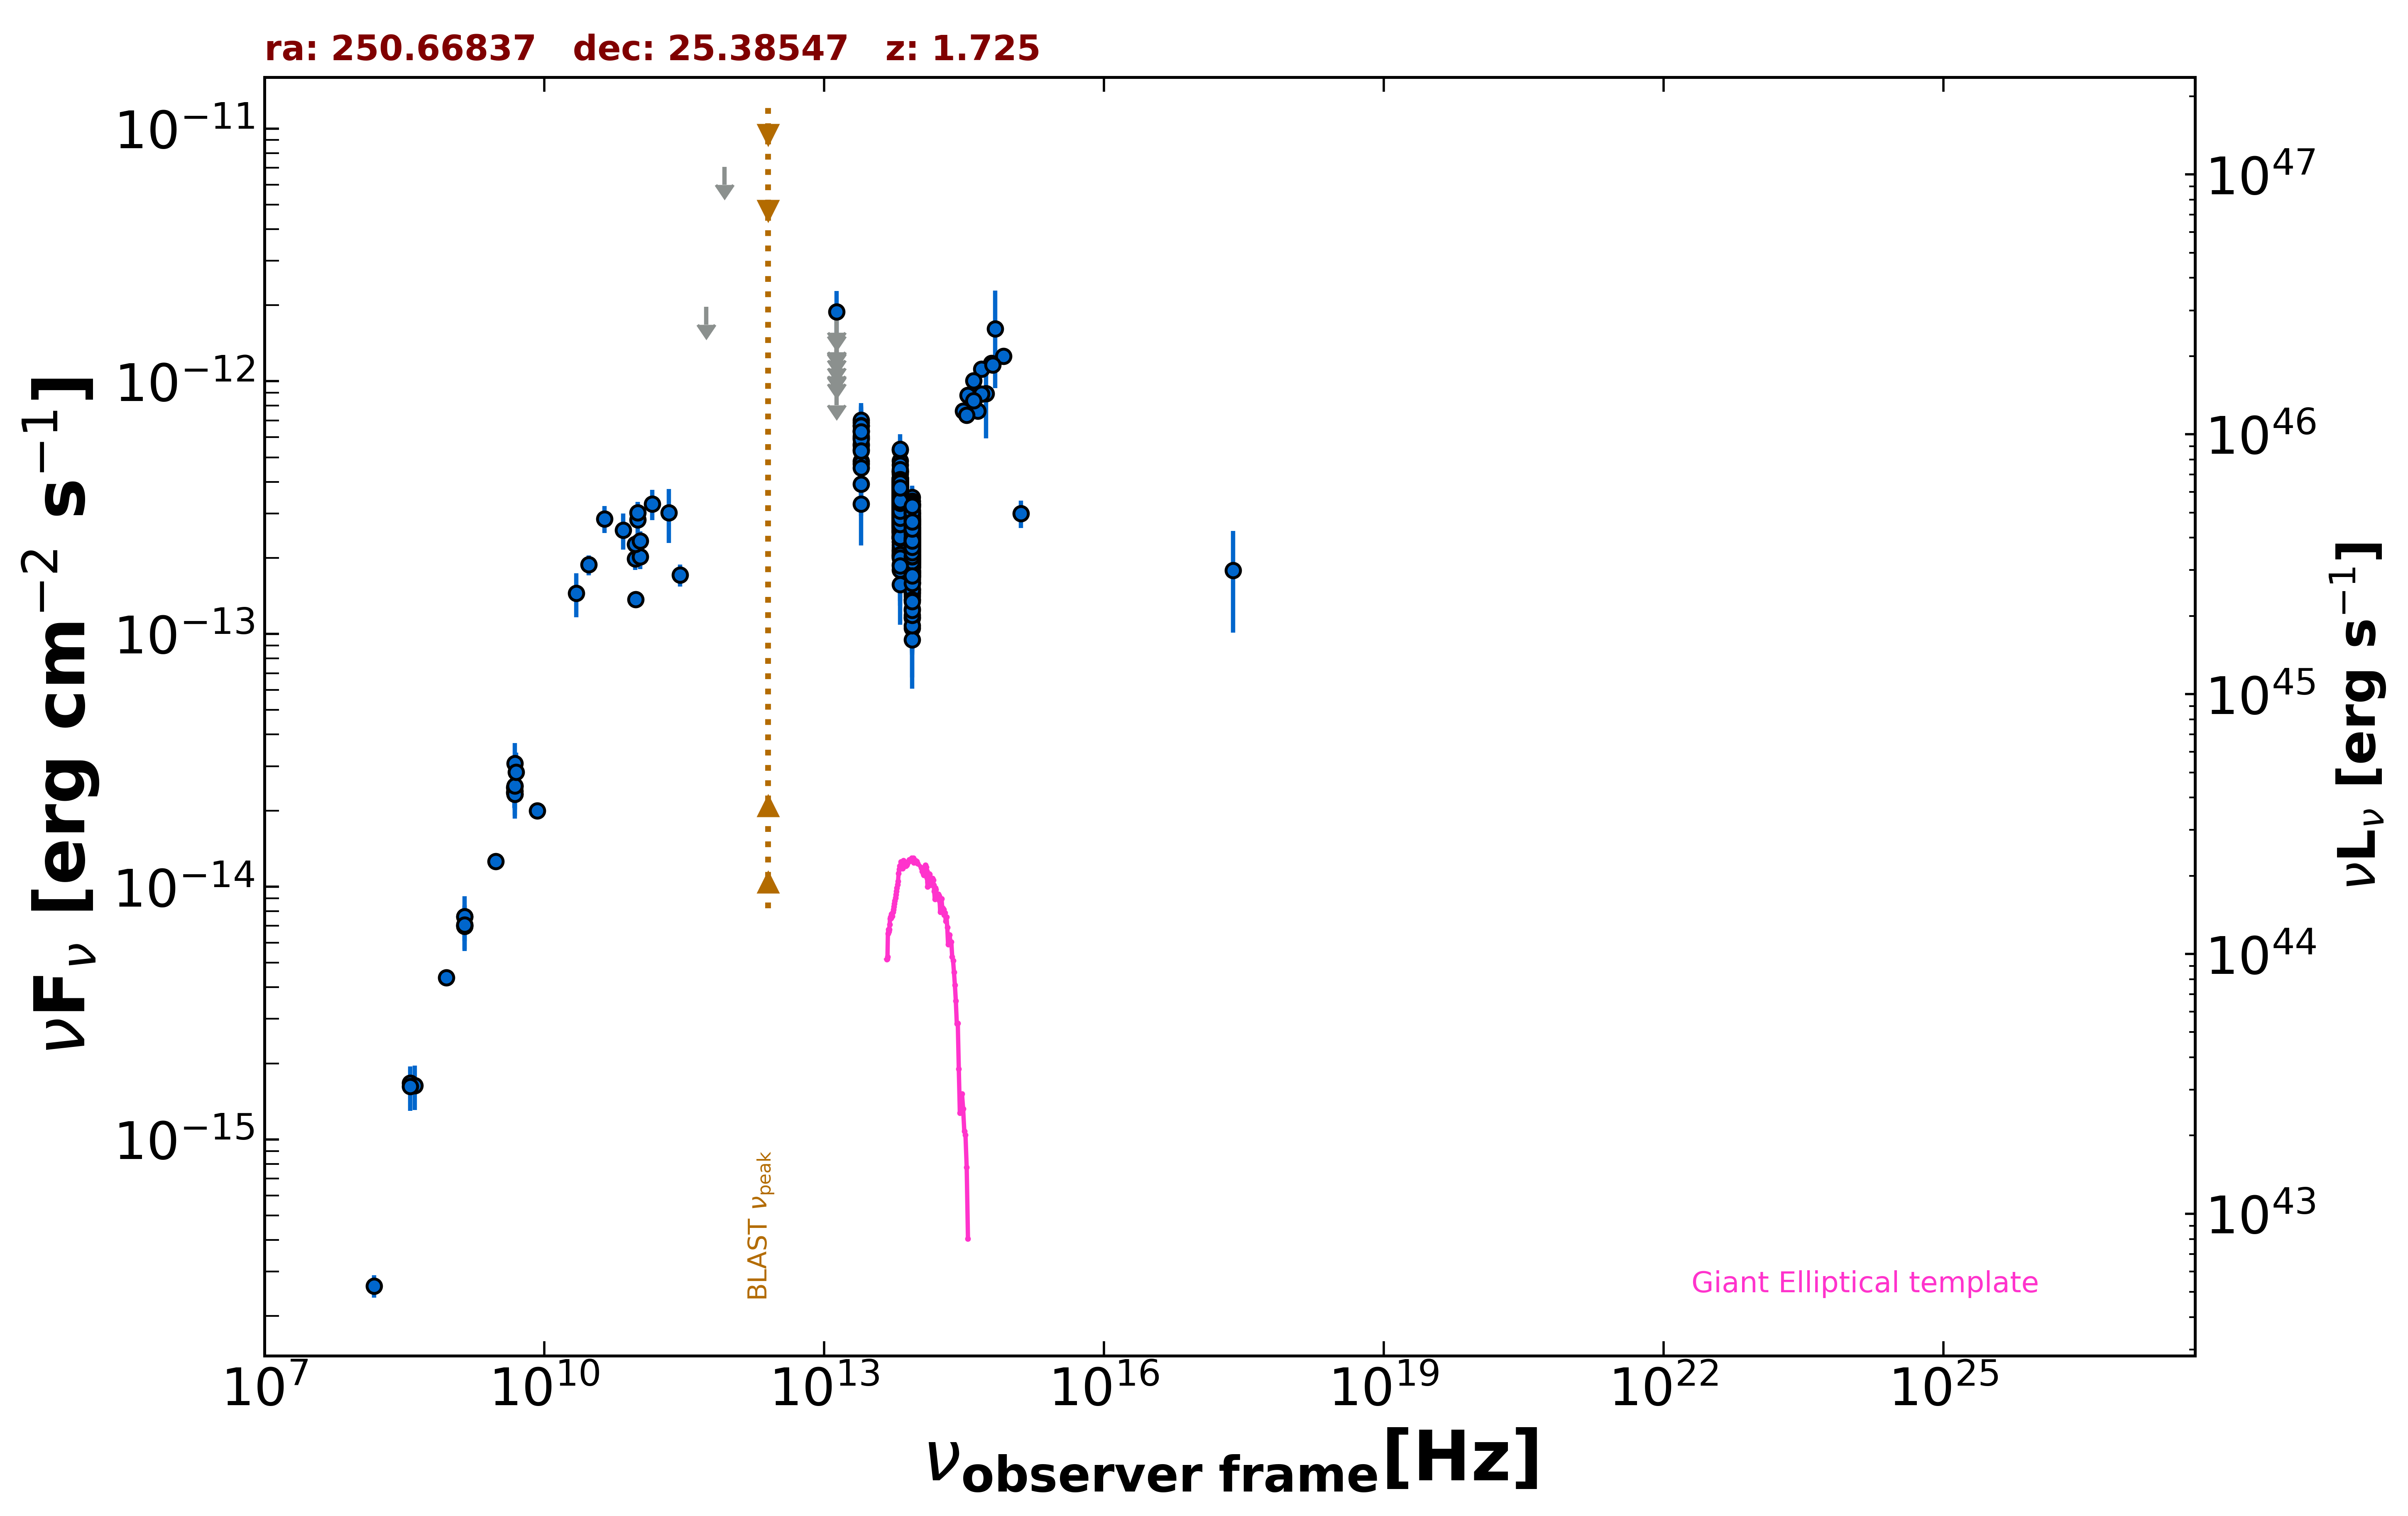

Data behind this chart, as committed beside it:
freq., flux, err_flux, MJD_start, MJD_end, flag, catalog, reference
1.400e+09, 7.056e-15, 2.000e-18, 55000, 55000, , FIRST, White et al. 1997  ApJ  475 479
1.400e+09, 6.978e-15, 2.100e-16, 55000, 55000, , NVSS, Condon et al. 1998  AJ  115  1693
8.870e+08, 4.370e-15, 3.105e-16, 55000, 55000, , RACS, Hale et al. 2021  PASA  38  e058
3.000e+09, 1.258e-14, 4.500e-17, 55000, 55000, , VLASSQL, Gordon et al. 2021  ApJS  255  30
2.418e+17, 1.786e-13, 7.720e-14, 55000, 55000, , RASS, Boller et al. 2016  A&A  103  1
1.500e+08, 2.634e-16, 2.670e-17, 55000, 55000, , TGSS150, Intema et al. 2017  A&A  598  A781
8.400e+09, 1.998e-14, 0.000e+00, 55000, 55000, , CRATES, Healey et al. 2007  ApJS  171  61
4.800e+09, 2.472e-14, 2.210e-15, 55000, 55000, , GB6, Gregory et al. 1996  ApJS  103  427
4.800e+09, 2.362e-14, 3.120e-15, 55000, 55000, , GB87, Gregory et al. 1992  VizieR  VIII/14/j20…
4.850e+09, 2.328e-14, 0.000e+00, 55000, 55000, , NORTH20, White and Becker  1992  ApJS  79  331
1.400e+09, 7.630e-15, 0.000e+00, 55000, 55000, , NORTH20, White and Becker  1992  ApJS  79  331
3.650e+08, 1.675e-15, 0.000e+00, 55000, 55000, , NORTH20, White and Becker  1992  ApJS  79  331
9.435e+10, 1.981e-13, 1.885e-14, 56141, 56141, , ALMA, Bonato et al. 2019  MNRAS  485  1188
1.063e+11, 2.019e-13, 2.125e-14, 56141, 56141, , ALMA, Bonato et al. 2019  MNRAS  485  1188
9.435e+10, 2.264e-13, 1.885e-14, 56172, 56172, , ALMA, Bonato et al. 2019  MNRAS  485  1188
1.063e+11, 2.338e-13, 2.125e-14, 56172, 56172, , ALMA, Bonato et al. 2019  MNRAS  485  1188
2.850e+11, 1.710e-13, 1.710e-14, 57236, 57236, , ALMA, Bonato et al. 2019  MNRAS  485  1188
9.506e+10, 1.369e-13, 9.500e-15, 57236, 57236, , ALMA, Bonato et al. 2019  MNRAS  485  1188
1.000e+11, 2.834e-13, 5.035e-14, 55000, 55000, , PCCS2100, GHz The Planck Collaboration 2018  A&A  …
3.000e+10, 1.879e-13, 1.700e-14, 55000, 55000, , PCNT, The Planck Collaboration 2018  A&A  619 …
4.400e+10, 2.856e-13, 3.505e-14, 55000, 55000, , PCNT, The Planck Collaboration 2018  A&A  619 …
7.000e+10, 2.574e-13, 4.200e-14, 55000, 55000, , PCNT, The Planck Collaboration 2018  A&A  619 …
1.000e+11, 3.019e-13, 2.990e-14, 55000, 55000, , PCNT, The Planck Collaboration 2018  A&A  619 …
1.430e+11, 3.270e-13, 4.480e-14, 55000, 55000, , PCNT, The Planck Collaboration 2018  A&A  619 …
2.170e+11, 3.016e-13, 7.260e-14, 55000, 55000, , PCNT, The Planck Collaboration 2018  A&A  619 …
5.450e+11, 1.970e-12, 0.000e+00, 55000, 55000, UL, PCNT, The Planck Collaboration 2018  A&A  619 …
8.570e+11, 7.044e-12, 0.000e+00, 55000, 55000, UL, PCNT, The Planck Collaboration 2018  A&A  619 …
8.817e+13, 2.421e-13, 2.150e-15, 55000, 55000, , UNWISE, Schlafly et al. 2019  ApJS  240  30
6.517e+13, 3.337e-13, 3.300e-15, 55000, 55000, , UNWISE, Schlafly et al. 2019  ApJS  240  30
8.817e+13, 2.806e-13, 8.300e-15, 55000, 55000, , WISE, Wright et al. 2010  AJ  140  1868
6.517e+13, 3.822e-13, 1.060e-14, 55000, 55000, , WISE, Wright et al. 2010  AJ  140  1868
2.498e+13, 5.633e-13, 3.585e-14, 55000, 55000, , WISE, Wright et al. 2010  AJ  140  1868
1.363e+13, 8.271e-13, 1.146e-13, 55000, 55000, , WISE, Wright et al. 2010  AJ  140  1868
8.817e+13, 2.245e-13, 2.650e-14, 56893, 56893, , NEOWISE, Mainzer et al. 2014  ApJ  792  30
6.517e+13, 3.998e-13, 3.580e-14, 56893, 56893, , NEOWISE, Mainzer et al. 2014  ApJ  792  30
8.817e+13, 1.600e-13, 2.560e-14, 56893, 56893, , NEOWISE, Mainzer et al. 2014  ApJ  792  30
6.517e+13, 3.511e-13, 4.115e-14, 56893, 56893, , NEOWISE, Mainzer et al. 2014  ApJ  792  30
8.817e+13, 2.059e-13, 2.185e-14, 56893, 56893, , NEOWISE, Mainzer et al. 2014  ApJ  792  30
6.517e+13, 3.839e-13, 4.180e-14, 56893, 56893, , NEOWISE, Mainzer et al. 2014  ApJ  792  30
8.817e+13, 1.986e-13, 2.275e-14, 56894, 56894, , NEOWISE, Mainzer et al. 2014  ApJ  792  30
6.517e+13, 3.687e-13, 4.015e-14, 56894, 56894, , NEOWISE, Mainzer et al. 2014  ApJ  792  30
8.817e+13, 2.545e-13, 2.370e-14, 56893, 56893, , NEOWISE, Mainzer et al. 2014  ApJ  792  30
6.517e+13, 2.958e-13, 5.370e-14, 56893, 56893, , NEOWISE, Mainzer et al. 2014  ApJ  792  30
8.817e+13, 2.239e-13, 3.435e-14, 56893, 56893, , NEOWISE, Mainzer et al. 2014  ApJ  792  30
6.517e+13, 2.953e-13, 3.655e-14, 56893, 56893, , NEOWISE, Mainzer et al. 2014  ApJ  792  30
8.817e+13, 2.233e-13, 2.185e-14, 56893, 56893, , NEOWISE, Mainzer et al. 2014  ApJ  792  30
6.517e+13, 3.557e-13, 4.365e-14, 56893, 56893, , NEOWISE, Mainzer et al. 2014  ApJ  792  30
8.817e+13, 2.592e-13, 4.150e-14, 56894, 56894, , NEOWISE, Mainzer et al. 2014  ApJ  792  30
6.517e+13, 3.630e-13, 3.715e-14, 56894, 56894, , NEOWISE, Mainzer et al. 2014  ApJ  792  30
8.817e+13, 2.561e-13, 2.435e-14, 56893, 56893, , NEOWISE, Mainzer et al. 2014  ApJ  792  30
6.517e+13, 3.313e-13, 5.485e-14, 56893, 56893, , NEOWISE, Mainzer et al. 2014  ApJ  792  30
8.817e+13, 2.564e-13, 2.555e-14, 56893, 56893, , NEOWISE, Mainzer et al. 2014  ApJ  792  30
6.517e+13, 2.983e-13, 4.135e-14, 56893, 56893, , NEOWISE, Mainzer et al. 2014  ApJ  792  30
8.817e+13, 2.327e-13, 2.710e-14, 56893, 56893, , NEOWISE, Mainzer et al. 2014  ApJ  792  30
6.517e+13, 2.872e-13, 3.395e-14, 56893, 56893, , NEOWISE, Mainzer et al. 2014  ApJ  792  30
8.817e+13, 2.717e-13, 2.355e-14, 56894, 56894, , NEOWISE, Mainzer et al. 2014  ApJ  792  30
6.517e+13, 3.425e-13, 4.300e-14, 56894, 56894, , NEOWISE, Mainzer et al. 2014  ApJ  792  30
8.817e+13, 2.390e-13, 2.760e-14, 56893, 56893, , NEOWISE, Mainzer et al. 2014  ApJ  792  30
6.517e+13, 2.431e-13, 4.915e-14, 56893, 56893, , NEOWISE, Mainzer et al. 2014  ApJ  792  30
8.817e+13, 1.996e-13, 2.300e-14, 56893, 56893, , NEOWISE, Mainzer et al. 2014  ApJ  792  30
... 778 more rows
